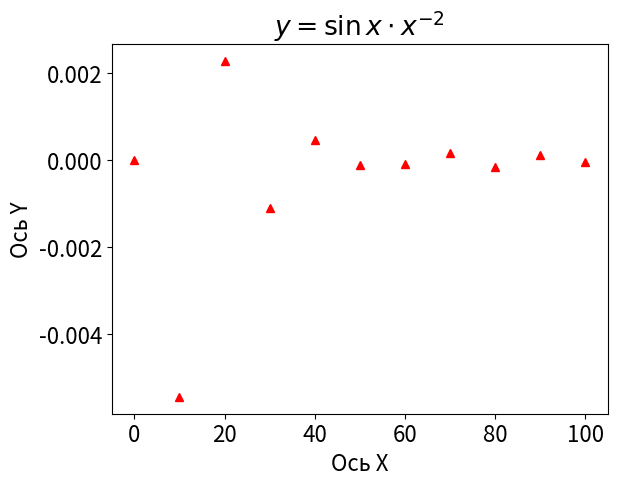

The matplotlib source for this figure: (Note: this script raises an exception after producing the figure.)
import matplotlib.pyplot as plt
import matplotlib as mpl
import numpy as np

mpl.rcParams['font.size'] = 16
plt.figure()

plt.title(r'$y = \sin x \cdot x^{-2}$')
plt.xlabel("Ось X")
plt.ylabel("Ось Y")

x_data = np.linspace(0, 100, 11)
y_data = np.sin(x_data) * pow(x_data, -2 * (x_data > 0))

plt.plot(x_data, y_data, 'r^', label="Красивый график")

plt.grid(b=True, which='major', axis='both', alpha=1)
plt.grid(b=True, which='minor', axis='both', alpha=0.5)

plt.savefig('Graph Matplotlib(1-2).jpg')
